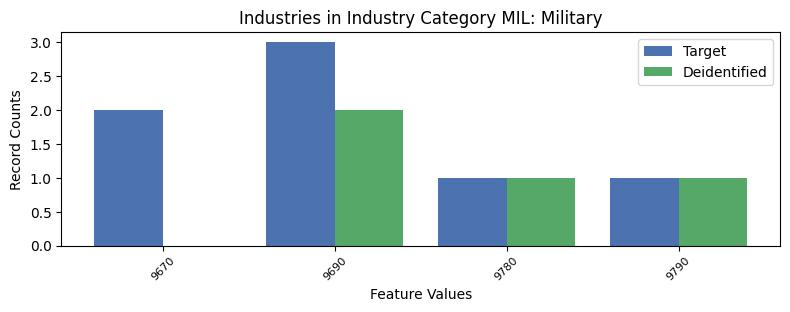

The file beside this chart, header and first rows:
, INDP, count_target, count_deidentified
0, 9670, 2, 0.0
3, 9690, 3, 2.0
1, 9780, 1, 1.0
2, 9790, 1, 1.0
